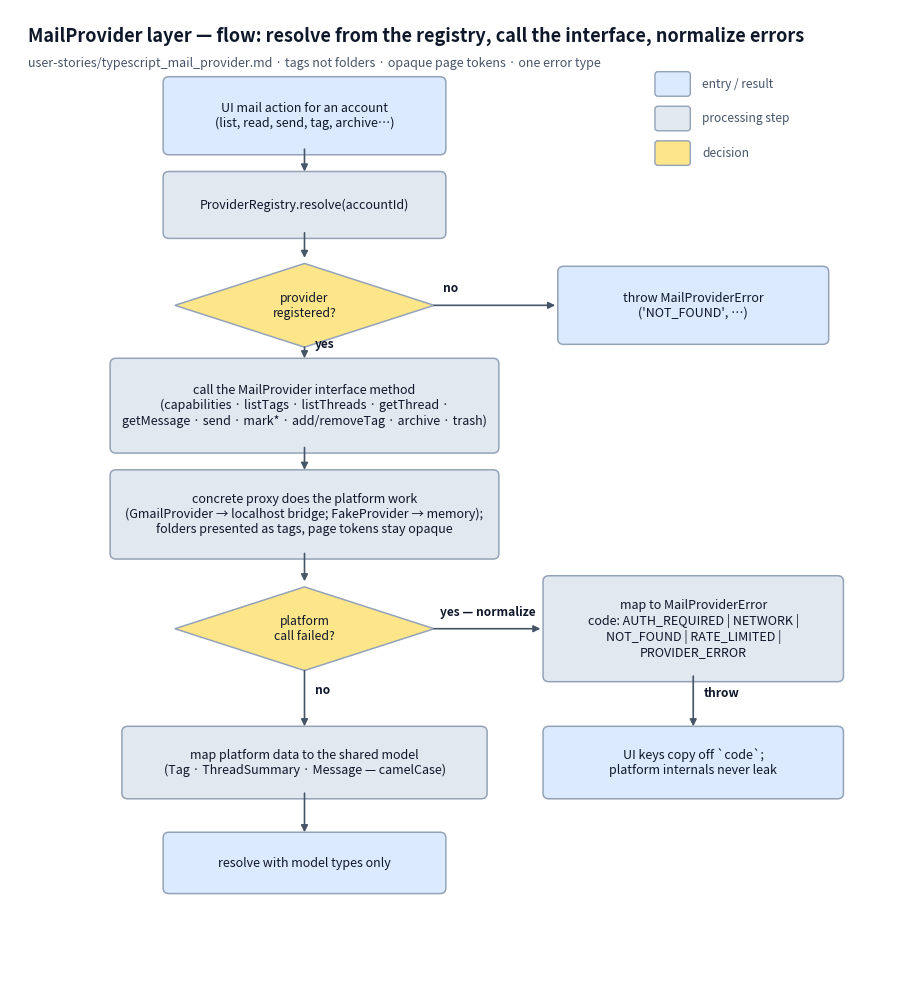

Recreate this plot in Python. (Note: this script raises an exception after producing the figure.)
#!/usr/bin/env python
"""Generate docs/diagrams/provider_flow.png — flow diagram for the
MailProvider layer (user-stories/typescript_mail_provider.md): how a UI mail
action flows through registry resolution and the interface, and how every
platform failure is normalized into one MailProviderError code.

Reproducible: .venv/bin/python docs/diagrams/src/provider_flow.py
"""
from pathlib import Path

import matplotlib

matplotlib.use("Agg")
import matplotlib.pyplot as plt
from matplotlib.patches import FancyBboxPatch, Polygon

INK = "#0f172a"
MUTED = "#475569"
LINE = "#94a3b8"
PROCESS = "#e2e8f0"   # neutral process step
TERMINAL = "#dbeafe"  # entry / result
DECISION = "#fde68a"  # branch
NOTE = "#f8fafc"


def process(ax, x, y, text, w=4.6, h=1.0, fill=PROCESS):
    ax.add_patch(FancyBboxPatch((x - w / 2, y - h / 2), w, h,
                                boxstyle="round,pad=0.1", linewidth=1.1,
                                facecolor=fill, edgecolor=LINE))
    ax.text(x, y, text, ha="center", va="center", fontsize=9, color=INK)


def decision(ax, x, y, text, w=4.4, h=1.5):
    ax.add_patch(Polygon([(x, y + h / 2), (x + w / 2, y), (x, y - h / 2), (x - w / 2, y)],
                         closed=True, linewidth=1.1, facecolor=DECISION, edgecolor=LINE))
    ax.text(x, y, text, ha="center", va="center", fontsize=8.8, color=INK)


def edge(ax, x1, y1, x2, y2, label=""):
    ax.annotate("", xy=(x2, y2), xytext=(x1, y1),
                arrowprops=dict(arrowstyle="-|>", color=MUTED, linewidth=1.2,
                                shrinkA=0, shrinkB=4))
    if label:
        mx, my = (x1 + x2) / 2, (y1 + y2) / 2
        ax.text(mx + 0.18, my + 0.08, label, ha="left", va="bottom",
                fontsize=8.6, color=INK, fontweight="bold")


def main() -> None:
    fig, ax = plt.subplots(figsize=(11.4, 12.6))
    ax.set_xlim(0, 15)
    ax.set_ylim(0, 17.4)
    ax.axis("off")

    ax.text(0.3, 17.1, "MailProvider layer — flow: resolve from the registry, call the interface, normalize errors",
            fontsize=13, color=INK, fontweight="bold", ha="left", va="top")
    ax.text(0.3, 16.55, "user-stories/typescript_mail_provider.md · tags not folders · opaque page tokens · one error type",
            fontsize=9, color=MUTED, ha="left", va="top")

    cx = 5.0
    process(ax, cx, 15.5, "UI mail action for an account\n(list, read, send, tag, archive…)", h=1.2, fill=TERMINAL)
    process(ax, cx, 13.9, "ProviderRegistry.resolve(accountId)", h=1.0)
    decision(ax, cx, 12.1, "provider\nregistered?")
    process(ax, 11.6, 12.1, "throw MailProviderError\n('NOT_FOUND', …)", w=4.4, h=1.2, fill=TERMINAL)
    process(ax, cx, 10.3, "call the MailProvider interface method\n(capabilities · listTags · listThreads · getThread ·\ngetMessage · send · mark* · add/removeTag · archive · trash)", w=6.4, h=1.5)
    process(ax, cx, 8.35, "concrete proxy does the platform work\n(GmailProvider → localhost bridge; FakeProvider → memory);\nfolders presented as tags, page tokens stay opaque", w=6.4, h=1.4)
    decision(ax, cx, 6.3, "platform\ncall failed?")
    process(ax, 11.6, 6.3, "map to MailProviderError\ncode: AUTH_REQUIRED | NETWORK |\nNOT_FOUND | RATE_LIMITED |\nPROVIDER_ERROR", w=4.9, h=1.7)
    process(ax, 11.6, 3.9, "UI keys copy off `code`;\nplatform internals never leak", w=4.9, h=1.1, fill=TERMINAL)
    process(ax, cx, 3.9, "map platform data to the shared model\n(Tag · ThreadSummary · Message — camelCase)", w=6.0, h=1.1)
    process(ax, cx, 2.1, "resolve with model types only", w=4.6, h=0.9, fill=TERMINAL)

    edge(ax, cx, 14.9, cx, 14.4)
    edge(ax, cx, 13.4, cx, 12.85)
    edge(ax, 7.2, 12.1, 9.35, 12.1)
    ax.text(7.35, 12.28, "no", ha="left", va="bottom", fontsize=8.6, color=INK, fontweight="bold")
    edge(ax, cx, 11.35, cx, 11.05, label="yes")
    edge(ax, cx, 9.55, cx, 9.05)
    edge(ax, cx, 7.65, cx, 7.05)
    edge(ax, 7.2, 6.3, 9.1, 6.3)
    ax.text(7.3, 6.48, "yes — normalize", ha="left", va="bottom", fontsize=8.6, color=INK, fontweight="bold")
    edge(ax, 11.6, 5.45, 11.6, 4.45, label="throw")
    edge(ax, cx, 5.55, cx, 4.45, label="no")
    edge(ax, cx, 3.35, cx, 2.55)

    # Legend.
    lx, ly = 11.0, 15.9
    for dy, (fill, label) in enumerate([(TERMINAL, "entry / result"),
                                        (PROCESS, "processing step"),
                                        (DECISION, "decision")]):
        ax.add_patch(FancyBboxPatch((lx, ly - dy * 0.62), 0.5, 0.34,
                                    boxstyle="round,pad=0.05", linewidth=1.0,
                                    facecolor=fill, edgecolor=LINE))
        ax.text(lx + 0.75, ly - dy * 0.62 + 0.17, label, ha="left", va="center",
                fontsize=8.6, color=MUTED)

    out = Path(__file__).resolve().parent.parent / "provider_flow.png"
    fig.savefig(out, dpi=200, bbox_inches="tight", facecolor="white")
    print(f"wrote {out}")


if __name__ == "__main__":
    main()
